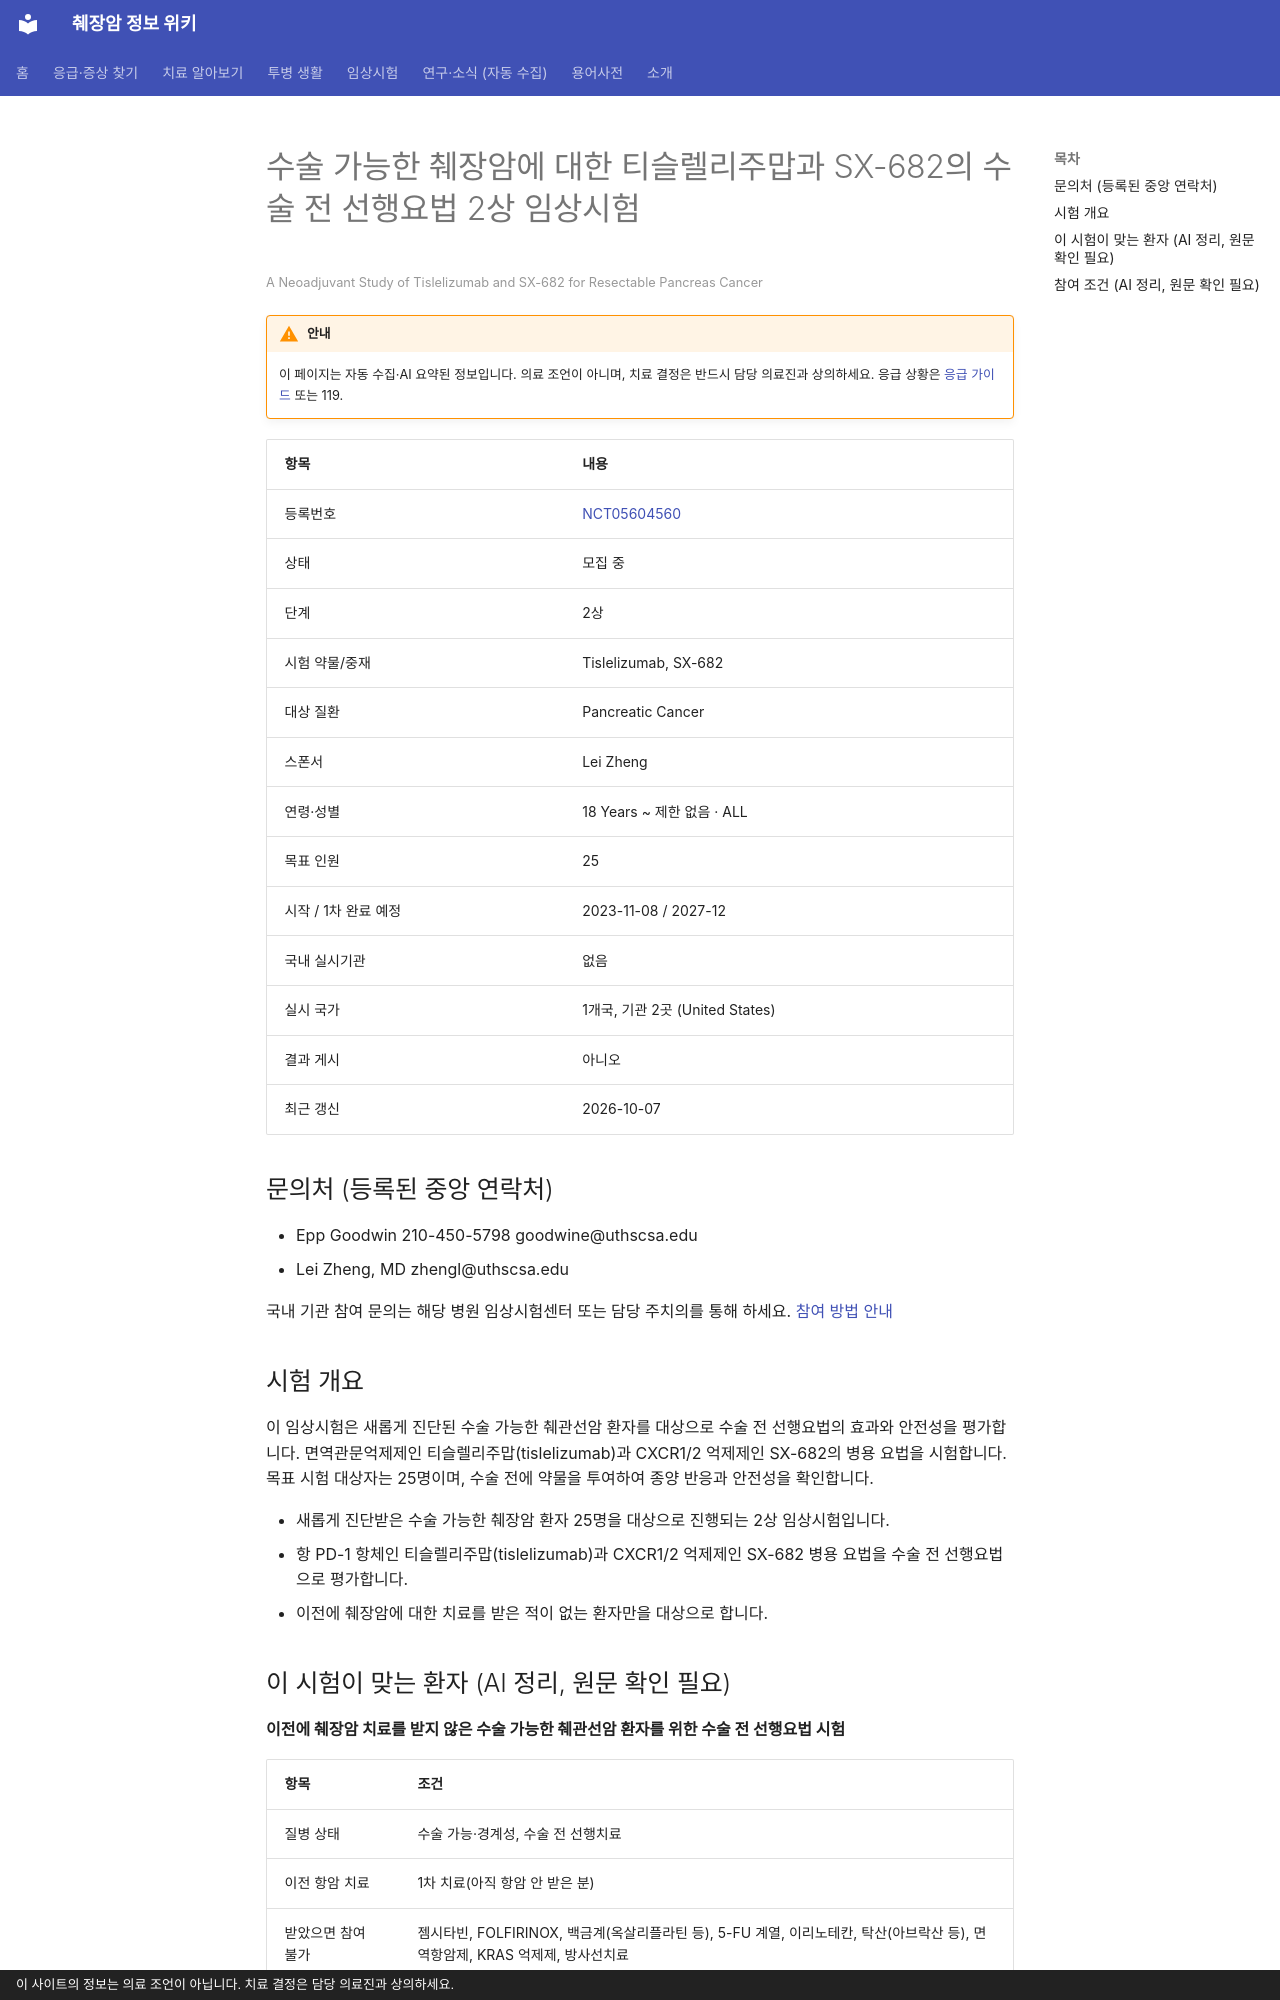

repository: hizorro88-rgb/papersearcher · page: _generated/trials/NCT05604560/index.html · generator: mkdocs · copyright: 이 사이트의 정보는 의료 조언이 아닙니다. 치료 결정은 담당 의료진과 상의하세요.

---
title: "NCT05604560 수술 가능한 췌장암에 대한 티슬렐리주맙과 SX-682의 수술 전 선행요법 2상 임상시험"
description: "2상 · 모집 중"
comments: true
search:
  boost: 0.4
---

# 수술 가능한 췌장암에 대한 티슬렐리주맙과 SX-682의 수술 전 선행요법 2상 임상시험

<small>A Neoadjuvant Study of Tislelizumab and SX-682 for Resectable Pancreas Cancer</small>

!!! warning "안내"
    이 페이지는 자동 수집·AI 요약된 정보입니다. 의료 조언이 아니며, 치료 결정은 반드시 담당 의료진과 상의하세요. 응급 상황은 [응급 가이드](../../guides/emergency/index.md) 또는 119.

| 항목 | 내용 |
|---|---|
| 등록번호 | [NCT05604560](https://clinicaltrials.gov/study/NCT05604560) |
| 상태 | 모집 중 |
| 단계 | 2상 |
| 시험 약물/중재 | Tislelizumab, SX-682 |
| 대상 질환 | Pancreatic Cancer |
| 스폰서 | Lei Zheng |
| 연령·성별 | 18 Years ~ 제한 없음 · ALL |
| 목표 인원 | 25 |
| 시작 / 1차 완료 예정 | 2023-11-08 / 2027-12 |
| 국내 실시기관 | 없음 |
| 실시 국가 | 1개국, 기관 2곳 (United States) |
| 결과 게시 | 아니오 |
| 최근 갱신 | 2026-10-07 |

## 문의처 (등록된 중앙 연락처)

- Epp Goodwin 210-450-5798 goodwine@uthscsa.edu
- Lei Zheng, MD zhengl@uthscsa.edu

국내 기관 참여 문의는 해당 병원 임상시험센터 또는 담당 주치의를 통해 하세요. [참여 방법 안내](../../guides/trials/how-to-apply.md)

## 시험 개요

이 임상시험은 새롭게 진단된 수술 가능한 췌관선암 환자를 대상으로 수술 전 선행요법의 효과와 안전성을 평가합니다. 면역관문억제제인 티슬렐리주맙(tislelizumab)과 CXCR1/2 억제제인 SX-682의 병용 요법을 시험합니다. 목표 시험 대상자는 25명이며, 수술 전에 약물을 투여하여 종양 반응과 안전성을 확인합니다.

- 새롭게 진단받은 수술 가능한 췌장암 환자 25명을 대상으로 진행되는 2상 임상시험입니다.
- 항 PD-1 항체인 티슬렐리주맙(tislelizumab)과 CXCR1/2 억제제인 SX-682 병용 요법을 수술 전 선행요법으로 평가합니다.
- 이전에 췌장암에 대한 치료를 받은 적이 없는 환자만을 대상으로 합니다.

## 이 시험이 맞는 환자 (AI 정리, 원문 확인 필요)

**이전에 췌장암 치료를 받지 않은 수술 가능한 췌관선암 환자를 위한 수술 전 선행요법 시험**

| 항목 | 조건 |
|---|---|
| 질병 상태 | 수술 가능·경계성, 수술 전 선행치료 |
| 이전 항암 치료 | 1차 치료(아직 항암 안 받은 분) |
| 받았으면 참여 불가 | 젬시타빈, FOLFIRINOX, 백금계(옥살리플라틴 등), 5-FU 계열, 이리노테칸, 탁산(아브락산 등), 면역항암제, KRAS 억제제, 방사선치료 |
| ECOG 수행능력 | 1 이하 |

주요 제외 기준: 이전 췌장암 치료 이력 · 활동성 자가면역 질환 · 간질성 폐질환 또는 폐섬유증 병력 · 조절되지 않는 심장질환 또는 긴 QT 증후군 · 전신 치료가 필요한 활동성 감염증

내 상황에 맞는지 한 번에 보려면 [맞춤 임상시험 찾기](../../guides/trials/finder.md).
